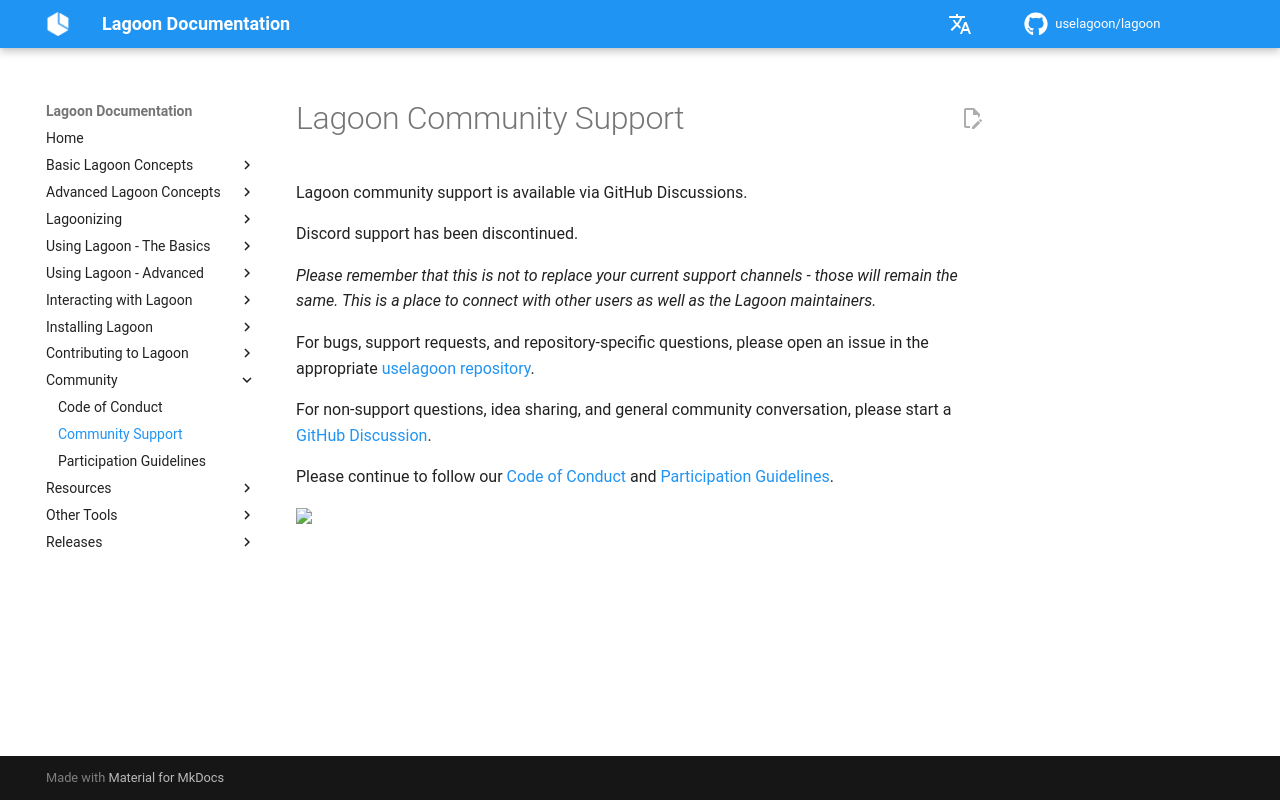

repository: uselagoon/lagoon · page: community/support/index.html · generator: mkdocs

# Lagoon Community Support

Lagoon community support is available via GitHub Discussions.

Discord support has been discontinued.

_Please remember that this is not to replace your current support channels - those will remain the same. This is a place to connect with other users as well as the Lagoon maintainers._

For bugs, support requests, and repository-specific questions, please open an issue in the appropriate [uselagoon repository](https://github.com/orgs/uselagoon/repositories).

For non-support questions, idea sharing, and general community conversation, please start a [GitHub Discussion](https://github.com/uselagoon/lagoon/discussions).

Please continue to follow our [Code of Conduct](../code-of-conduct.md) and [Participation Guidelines](participation.md).
